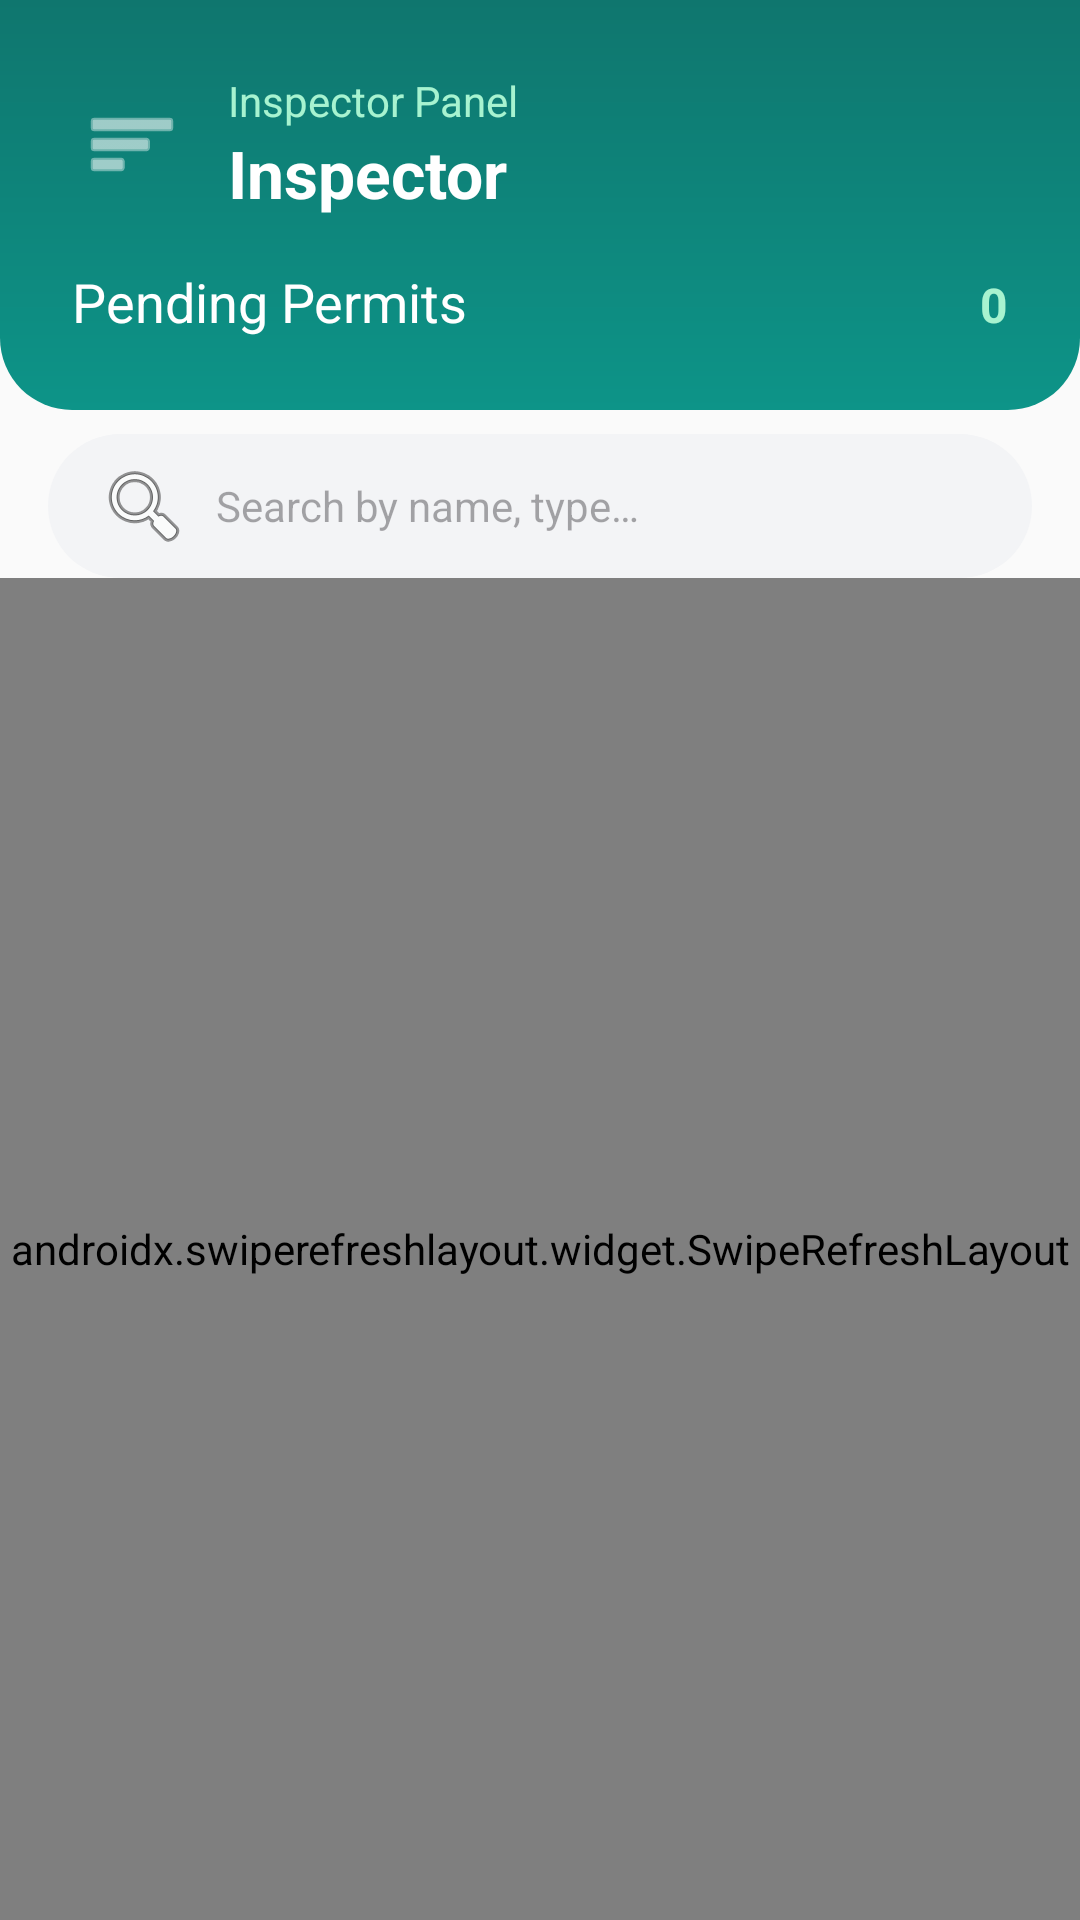

Write the Android layout XML for this screen, with the resource values it uses.
<!-- AndroidManifest.xml: application theme Theme.SmartPermits -->
<!-- res/layout/activity_inspector_dashboard.xml -->
<?xml version="1.0" encoding="utf-8"?>
<androidx.drawerlayout.widget.DrawerLayout xmlns:android="http://schemas.android.com/apk/res/android"
    xmlns:app="http://schemas.android.com/apk/res-auto"
    android:id="@+id/drawerLayout"
    android:layout_width="match_parent"
    android:layout_height="match_parent"
    android:fitsSystemWindows="true">

    <LinearLayout
        android:layout_width="match_parent"
        android:layout_height="match_parent"
        android:orientation="vertical"
        android:background="@color/background">

        <FrameLayout
            android:layout_width="match_parent"
            android:layout_height="wrap_content"
            android:background="@drawable/header_curve">

            <LinearLayout
                android:layout_width="match_parent"
                android:layout_height="wrap_content"
                android:orientation="vertical"
                android:padding="24dp"
                android:paddingBottom="40dp">

                <LinearLayout
                    android:layout_width="match_parent"
                    android:layout_height="wrap_content"
                    android:orientation="horizontal"
                    android:gravity="center_vertical">

                    <ImageButton
                        android:id="@+id/btnMenu"
                        android:layout_width="40dp"
                        android:layout_height="40dp"
                        android:background="@android:color/transparent"
                        android:src="@android:drawable/ic_menu_sort_by_size"
                        android:contentDescription="Menu"
                        app:tint="@color/white" />

                    <LinearLayout
                        android:layout_width="0dp"
                        android:layout_height="wrap_content"
                        android:layout_weight="1"
                        android:orientation="vertical"
                        android:layout_marginStart="12dp">

                        <TextView
                            android:layout_width="wrap_content"
                            android:layout_height="wrap_content"
                            android:text="@string/inspector_panel"
                            android:textColor="@color/header_subtitle"
                            android:textSize="14sp" />

                        <TextView
                            android:id="@+id/tvInspectorName"
                            android:layout_width="wrap_content"
                            android:layout_height="wrap_content"
                            android:text="Inspector"
                            android:textColor="@color/white"
                            android:textSize="22sp"
                            android:textStyle="bold" />
                    </LinearLayout>
                </LinearLayout>

                <LinearLayout
                    android:layout_width="match_parent"
                    android:layout_height="wrap_content"
                    android:orientation="horizontal"
                    android:layout_marginTop="16dp">

                    <TextView
                        android:layout_width="0dp"
                        android:layout_height="wrap_content"
                        android:layout_weight="1"
                        android:text="@string/pending_permits"
                        android:textColor="@color/white"
                        android:textSize="18sp" />

                    <TextView
                        android:id="@+id/tvCount"
                        android:layout_width="wrap_content"
                        android:layout_height="wrap_content"
                        android:text="0"
                        android:textColor="@color/header_subtitle"
                        android:textSize="16sp"
                        android:textStyle="bold" />
                </LinearLayout>
            </LinearLayout>
        </FrameLayout>

        <com.google.android.material.textfield.TextInputEditText
            android:id="@+id/etSearch"
            android:layout_width="match_parent"
            android:layout_height="48dp"
            android:layout_marginStart="16dp"
            android:layout_marginEnd="16dp"
            android:layout_marginTop="8dp"
            android:background="@drawable/bg_search"
            android:hint="@string/search_inspector_hint"
            android:paddingStart="16dp"
            android:paddingEnd="16dp"
            android:textSize="14sp"
            android:inputType="text"
            android:drawableStart="@android:drawable/ic_menu_search"
            android:drawablePadding="8dp" />

        <androidx.swiperefreshlayout.widget.SwipeRefreshLayout
            android:id="@+id/swipeRefresh"
            android:layout_width="match_parent"
            android:layout_height="0dp"
            android:layout_weight="1">

            <FrameLayout
                android:layout_width="match_parent"
                android:layout_height="match_parent">

                <androidx.recyclerview.widget.RecyclerView
                    android:id="@+id/recyclerPending"
                    android:layout_width="match_parent"
                    android:layout_height="match_parent"
                    android:padding="16dp"
                    android:clipToPadding="false" />

                <LinearLayout
                    android:id="@+id/emptyView"
                    android:layout_width="match_parent"
                    android:layout_height="match_parent"
                    android:gravity="center"
                    android:orientation="vertical"
                    android:visibility="gone">

                    <TextView
                        android:layout_width="wrap_content"
                        android:layout_height="wrap_content"
                        android:text="✅"
                        android:textSize="64sp" />

                    <TextView
                        android:layout_width="wrap_content"
                        android:layout_height="wrap_content"
                        android:text="All caught up!"
                        android:textColor="@color/text_secondary"
                        android:textSize="18sp"
                        android:layout_marginTop="16dp" />

                    <TextView
                        android:layout_width="wrap_content"
                        android:layout_height="wrap_content"
                        android:text="@string/no_pending_reviews"
                        android:textColor="@color/text_secondary"
                        android:textSize="14sp"
                        android:layout_marginTop="4dp" />
                </LinearLayout>

                <ProgressBar
                    android:id="@+id/progressBar"
                    android:layout_width="wrap_content"
                    android:layout_height="wrap_content"
                    android:layout_gravity="center"
                    android:visibility="gone" />
            </FrameLayout>
        </androidx.swiperefreshlayout.widget.SwipeRefreshLayout>
    </LinearLayout>

    <com.google.android.material.navigation.NavigationView
        android:id="@+id/navView"
        android:layout_width="wrap_content"
        android:layout_height="match_parent"
        android:layout_gravity="start"
        android:fitsSystemWindows="true"
        app:headerLayout="@layout/nav_header"
        app:menu="@menu/menu_inspector_drawer"
        app:itemIconTint="@color/primary"
        app:itemTextColor="@color/text_primary" />

</androidx.drawerlayout.widget.DrawerLayout>
<!-- res/layout/nav_header.xml (included above) -->
<?xml version="1.0" encoding="utf-8"?>
<LinearLayout xmlns:android="http://schemas.android.com/apk/res/android"
    xmlns:app="http://schemas.android.com/apk/res-auto"
    android:layout_width="match_parent"
    android:layout_height="200dp"
    android:background="@drawable/gradient_background"
    android:gravity="bottom"
    android:orientation="vertical"
    android:padding="20dp">

    <com.google.android.material.card.MaterialCardView
        android:layout_width="64dp"
        android:layout_height="64dp"
        app:cardCornerRadius="32dp"
        app:cardElevation="2dp"
        android:layout_marginBottom="12dp">

        <ImageView
            android:id="@+id/ivDrawerAvatar"
            android:layout_width="match_parent"
            android:layout_height="match_parent"
            android:src="@drawable/icon"
            android:scaleType="centerCrop" />
    </com.google.android.material.card.MaterialCardView>

    <TextView
        android:id="@+id/tvDrawerName"
        android:layout_width="wrap_content"
        android:layout_height="wrap_content"
        android:text="@string/full_name"
        android:textColor="@color/white"
        android:textSize="18sp"
        android:textStyle="bold" />

    <TextView
        android:id="@+id/tvDrawerRole"
        android:layout_width="wrap_content"
        android:layout_height="wrap_content"
        android:text="@string/citizen"
        android:textColor="@color/header_subtitle"
        android:textSize="14sp"
        android:layout_marginTop="2dp" />

</LinearLayout>
<!-- resources referenced by this layout -->
<resources>
  <color name="background">#FAFAFA</color>
  <color name="header_subtitle">#A7F3D0</color>
  <color name="primary">#0D9488</color>
  <color name="text_primary">#1F2937</color>
  <color name="text_secondary">#6B7280</color>
  <color name="white">#FFFFFFFF</color>
  <!-- drawable bg_search (drawable) -->
  <?xml version="1.0" encoding="utf-8"?>
  <shape xmlns:android="http://schemas.android.com/apk/res/android"
      android:shape="rectangle">
      <solid android:color="@color/input_bg" />
      <corners android:radius="24dp" />
  </shape>
  <!-- drawable gradient_background (drawable) -->
  <?xml version="1.0" encoding="utf-8"?>
  <shape xmlns:android="http://schemas.android.com/apk/res/android">
      <gradient
          android:startColor="@color/gradient_start"
          android:centerColor="#6D28D9"
          android:endColor="@color/gradient_end"
          android:angle="135"
          android:type="linear" />
  </shape>
  <!-- drawable header_curve (drawable) -->
  <?xml version="1.0" encoding="utf-8"?>
  <shape xmlns:android="http://schemas.android.com/apk/res/android"
      android:shape="rectangle">
      <gradient
          android:startColor="@color/gradient_start"
          android:endColor="@color/gradient_end"
          android:angle="90" />
      <corners
          android:bottomLeftRadius="24dp"
          android:bottomRightRadius="24dp" />
  </shape>
  <string name="citizen">Citizen</string>
  <string name="full_name">Full Name</string>
  <string name="inspector_panel">Inspector Panel</string>
  <string name="no_pending_reviews">No pending permits to review</string>
  <string name="pending_permits">Pending Permits</string>
  <string name="search_inspector_hint">Search by name, type…</string>
  <style name="Theme.SmartPermits" parent="Base.Theme.SmartPermits" />
  <color name="input_bg">#F3F4F6</color>
  <color name="gradient_start">#0D9488</color>
  <color name="gradient_end">#0F766E</color>
  <style name="Base.Theme.SmartPermits" parent="Theme.Material3.DayNight.NoActionBar">
          <item name="colorPrimary">@color/primary</item>
          <item name="colorPrimaryDark">@color/primary_dark</item>
          <item name="colorAccent">@color/accent</item>
          <item name="colorOnPrimary">@color/white</item>
          <item name="android:windowBackground">@color/background</item>
          <item name="android:statusBarColor">@color/primary_dark</item>
          <item name="android:navigationBarColor">@color/background</item>
      </style>
  <color name="primary_dark">#0F766E</color>
  <color name="accent">#0D9488</color>
</resources>
